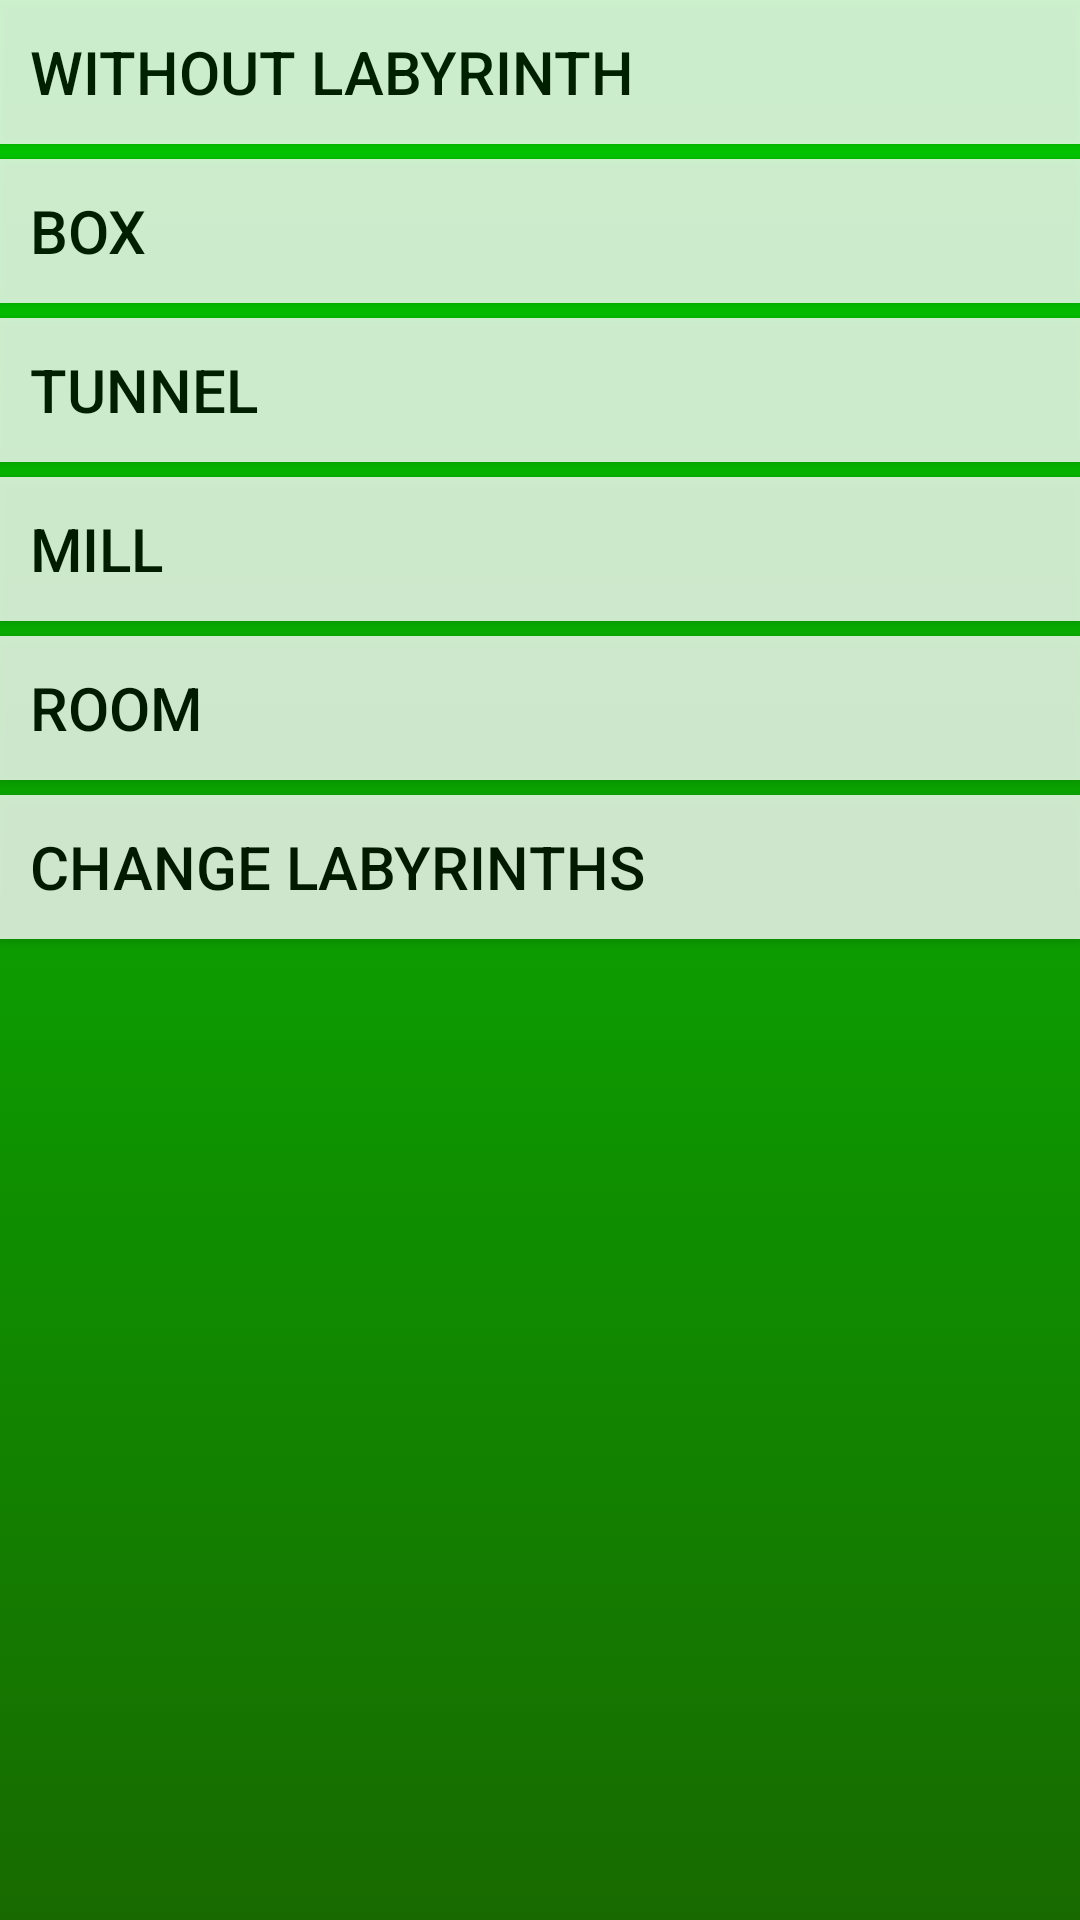

Produce the Android XML layout that renders to this screen, including the resource entries it uses.
<!-- AndroidManifest.xml: application theme AppTheme -->
<!-- res/layout/activity_type.xml -->
<?xml version="1.0" encoding="utf-8"?>

<LinearLayout xmlns:android="http://schemas.android.com/apk/res/android"
    xmlns:app="http://schemas.android.com/apk/res-auto"
    xmlns:tools="http://schemas.android.com/tools"
    android:layout_width="match_parent"
    android:layout_height="match_parent"
    android:orientation="vertical"
    tools:context=".TypeActivity">

    <RadioGroup
        android:id="@+id/radio_group"
        android:layout_width="match_parent"
        android:layout_height="wrap_content">

        <RadioButton
            android:id="@+id/radio_without_labyrinth"
            style="@style/RadioButton"
            android:text="@string/without_labyrinth" />

        <RadioButton
            android:id="@+id/radio_box_labyrinth"
            style="@style/RadioButton"
            android:text="@string/box_labyrinth" />

        <RadioButton
            android:id="@+id/radio_tunnel_labyrinth"
            style="@style/RadioButton"
            android:text="@string/tunnel_labyrinth" />

        <RadioButton
            android:id="@+id/radio_mill_labyrinth"
            style="@style/RadioButton"
            android:text="@string/mill_labyrinth" />

        <RadioButton
            android:id="@+id/radio_room_labyrinth"
            style="@style/RadioButton"
            android:text="@string/room_labyrinth" />

        <RadioButton
            android:id="@+id/radio_change_labyrinths"
            style="@style/RadioButton"
            android:text="@string/change_labyrinths" />
    </RadioGroup>
</LinearLayout>
<!-- resources referenced by this layout -->
<resources>
  <string name="box_labyrinth">Box</string>
  <string name="change_labyrinths">Change labyrinths</string>
  <string name="mill_labyrinth">Mill</string>
  <string name="room_labyrinth">Room</string>
  <string name="tunnel_labyrinth">Tunnel</string>
  <string name="without_labyrinth">Without labyrinth</string>
  <style name="RadioButton" parent="@style/MainButton">
          <item name="android:layout_width">match_parent</item>
          <item name="android:layout_height">wrap_content</item>
          <item name="android:gravity">left|center_vertical</item>
          <item name="android:alpha">0.8</item>
          <item name="android:background">@drawable/radiobutton</item>
          <item name="android:textColor">@drawable/radiobutton_text</item>
          <item name="android:button">@null</item>
      </style>
  <style name="AppTheme" parent="Theme.AppCompat.Light.DarkActionBar">
          
          <item name="colorPrimary">@color/blue_main</item>
          <item name="colorPrimaryDark">@color/blue_four</item>
          <item name="colorAccent">@color/green_four</item>
          <item name="android:windowBackground">@drawable/main_background_1</item>
      </style>
  <style name="MainButton" parent="@style/Widget.AppCompat.Button">
          <item name="colorButtonNormal">@color/white</item>
          <item name="android:textColor">@color/black</item>
          <item name="android:textSize">20sp</item>
          <item name="android:layout_marginBottom">5dp</item>
          <item name="android:gravity">center</item>
          <item name="android:padding">10dp</item>
      </style>
  <!-- drawable radiobutton (drawable) -->
  <?xml version="1.0" encoding="utf-8"?>
  
  <selector xmlns:android="http://schemas.android.com/apk/res/android">
      <item
          android:drawable="@color/orange"
          android:state_checked="true" />
      <item
          android:drawable="@color/white"
          android:state_checked="false" />
  </selector>
  <!-- drawable radiobutton_text (drawable) -->
  <?xml version="1.0" encoding="utf-8"?>
  
  <selector xmlns:android="http://schemas.android.com/apk/res/android">
      <item
          android:state_checked="true"
          android:color="@color/white"
          />
      <item
          android:color="@color/black"
          />
  </selector>
  <color name="blue_main">#0000cc</color>
  <color name="blue_four">#1b0773</color>
  <color name="green_four">#188a00</color>
  <!-- drawable main_background_1 (drawable) -->
  <?xml version="1.0" encoding="utf-8"?>
  
  <selector xmlns:android="http://schemas.android.com/apk/res/android">
      <item>
          <shape>
              <gradient
                  android:angle="90"
                  android:startColor="@color/green_five"
                  android:endColor="@color/green_main"
                  android:type="linear" />
          </shape>
      </item>
  </selector>
  <color name="white">#ffffff</color>
  <color name="black">#000000</color>
  <color name="orange">#ff4100</color>
  <color name="green_five">#186a00</color>
  <color name="green_main">#00cc00</color>
</resources>
